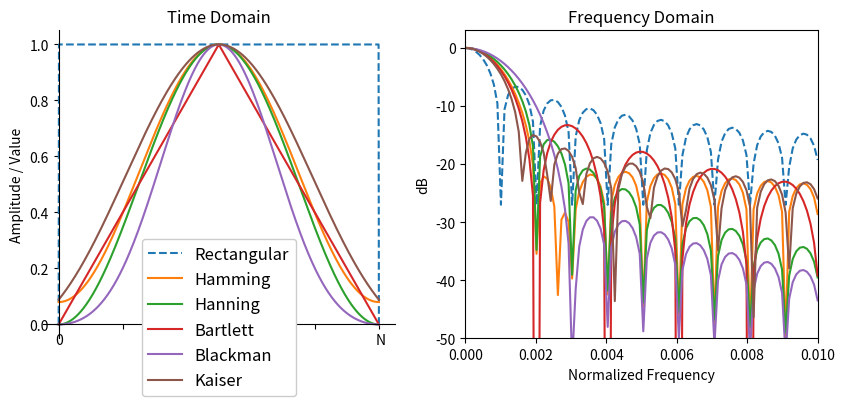

Recreate this plot in Python. (Note: this script raises an exception after producing the figure.)
import matplotlib.pyplot as plt
import numpy as np

fig, [ax, ax2] = plt.subplots(1,2,figsize=(10, 4))
n = 1000
rect = np.ones(n)
rect[0] = 0
rect[-1] = 0
ax.plot(rect,'--')
ax.plot(np.hamming(n))
ax.plot(np.hanning(n))
ax.plot(np.bartlett(n))
ax.plot(np.blackman(n))
ax.plot(np.kaiser(n, 4))
ax.set_title("Time Domain")
#ax.axis([-100,n+100,0,1.2])
ax.legend(['Rectangular', 'Hamming', 'Hanning', 'Bartlett', 'Blackman', 'Kaiser'], fontsize='large', bbox_to_anchor=(0.5, 0.35), framealpha=1)

# set the x-spine (see below for more info on `set_position`)
ax.spines['left'].set_position('zero')

# turn off the right spine/ticks
ax.spines['right'].set_color('none')
ax.yaxis.tick_left()

# set the y-spine
ax.spines['bottom'].set_position('zero')

# turn off the top spine/ticks
ax.spines['top'].set_color('none')
ax.xaxis.tick_bottom()

# Turn off tick numbering/labels
#ax.set_xlabel("Sample")
ax.set_ylabel("Amplitude / Value")
ax.text(n-10,-0.07,"N")
ax.text(-10,-0.07,"0")
ax.set_xticklabels([])
#ax.set_yticklabels([])



N = 10000
f = np.linspace(0, 100/N, 100)
ax2.plot(f, 10*np.log10(np.abs(np.fft.fft(rect, N)[0:100]))-30,'--')
ax2.plot(f, 10*np.log10(np.abs(np.fft.fft(np.hamming(n), N)[0:100]))-27-0.3)
ax2.plot(f, 10*np.log10(np.abs(np.fft.fft(np.hanning(n), N)[0:100]))-27)
ax2.plot(f, 10*np.log10(np.abs(np.fft.fft(np.bartlett(n), N)[0:100]))-27)
ax2.plot(f, 10*np.log10(np.abs(np.fft.fft(np.blackman(n), N)[0:100]))-27+0.75)
ax2.plot(f, 10*np.log10(np.abs(np.fft.fft(np.kaiser(n, 4), N)[0:100]))-27-0.8)
ax2.axis([0,np.max(f),-50,3])
ax2.set_xlabel("Normalized Frequency")
ax2.set_ylabel("dB")
ax2.set_title("Frequency Domain")
plt.show()

fig.savefig('../_static/windows.svg', bbox_inches='tight')
